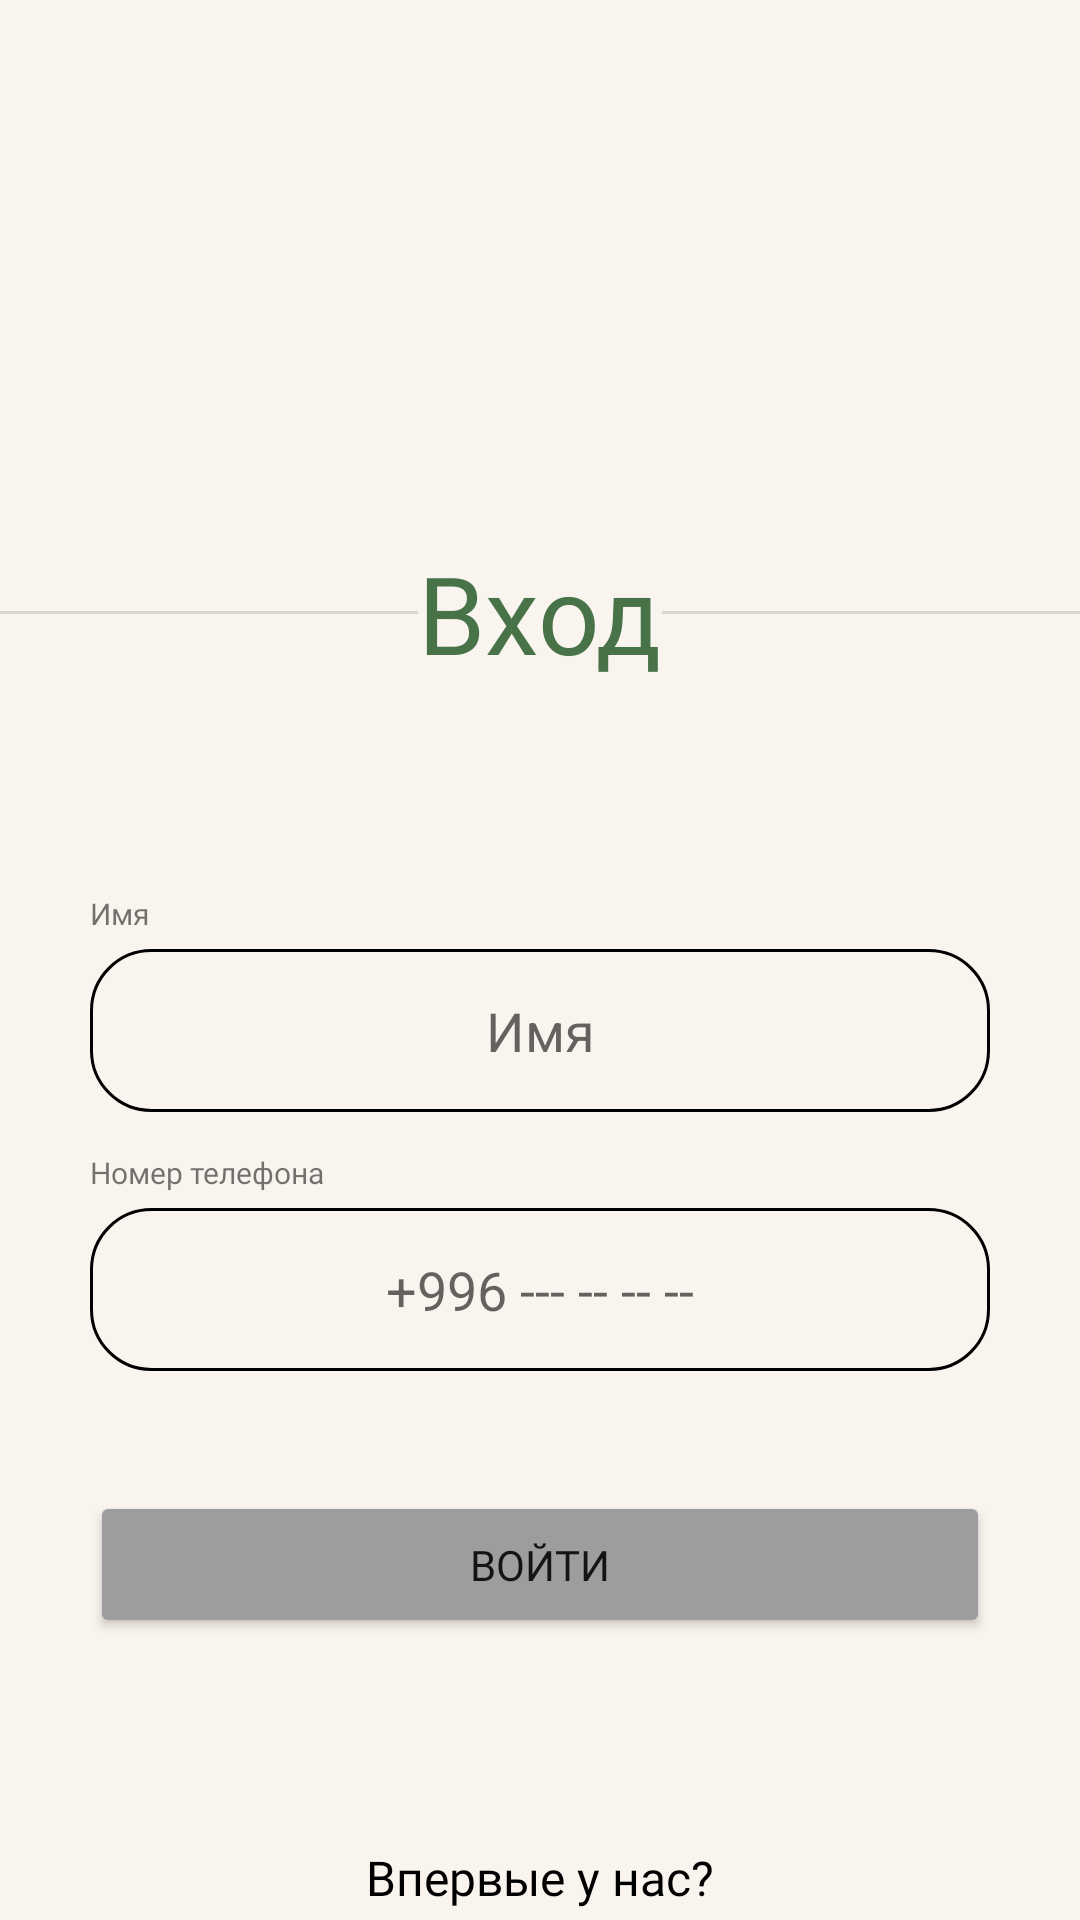

Here is an Android app screen rendered from its layout file. Give the layout XML and the strings, colors and styles it references.
<!-- AndroidManifest.xml: application theme Theme.GreenwichRegistr -->
<!-- res/layout/fragment_login.xml -->
<?xml version="1.0" encoding="utf-8"?>
<androidx.constraintlayout.widget.ConstraintLayout xmlns:android="http://schemas.android.com/apk/res/android"
    xmlns:app="http://schemas.android.com/apk/res-auto"
    xmlns:tools="http://schemas.android.com/tools"
    android:layout_width="match_parent"
    android:layout_height="match_parent"
    android:background="@color/bgcolor"
    tools:context=".MainActivity">

    <TextView
        android:id="@+id/login_title"
        android:layout_width="wrap_content"
        android:layout_height="wrap_content"
        android:layout_marginTop="180dp"
        android:fontFamily="@font/open_sans_extrabold"
        android:text="Вход"
        android:textColor="#487349"
        android:textSize="36sp"
        app:layout_constraintEnd_toEndOf="parent"
        app:layout_constraintStart_toStartOf="parent"
        app:layout_constraintTop_toTopOf="parent" />

    <View
        android:id="@+id/divider"
        android:layout_width="0dp"
        android:layout_height="1dp"
        android:background="?android:attr/listDivider"
        app:layout_constraintBottom_toBottomOf="@+id/login_title"
        app:layout_constraintEnd_toStartOf="@+id/login_title"
        app:layout_constraintStart_toStartOf="parent"
        app:layout_constraintTop_toTopOf="@+id/login_title" />

    <View
        android:id="@+id/divider3"
        android:layout_width="0dp"
        android:layout_height="1dp"
        android:background="?android:attr/listDivider"
        app:layout_constraintBottom_toBottomOf="@+id/login_title"
        app:layout_constraintEnd_toEndOf="parent"
        app:layout_constraintStart_toEndOf="@+id/login_title"
        app:layout_constraintTop_toTopOf="@+id/login_title" />

    <TextView
        android:id="@+id/enter_name_txt"
        android:layout_width="wrap_content"
        android:layout_height="wrap_content"
        android:layout_marginBottom="5dp"
        android:fontFamily="@font/open_sans"
        android:text="Имя"
        android:textSize="10sp"
        app:layout_constraintBottom_toTopOf="@+id/enter_name_et"
        app:layout_constraintStart_toStartOf="@+id/enter_name_et" />

    <EditText
        android:id="@+id/enter_name_et"
        android:layout_width="300dp"
        android:layout_height="wrap_content"
        android:layout_marginTop="88dp"
        android:background="@drawable/bordered_view"
        android:ellipsize="start"
        android:ems="10"
        android:gravity="center_horizontal"
        android:hint="Имя"
        android:inputType="textPersonName"
        android:padding="15dp"
        app:layout_constraintEnd_toEndOf="parent"
        app:layout_constraintStart_toStartOf="parent"
        app:layout_constraintTop_toBottomOf="@+id/login_title" />

    <EditText
        android:id="@+id/enter_pnone_et"
        android:layout_width="300dp"
        android:layout_height="wrap_content"
        android:layout_marginTop="32dp"
        android:background="@drawable/bordered_view"
        android:ellipsize="start"
        android:ems="10"
        android:gravity="center_horizontal"
        android:hint="+996 --- -- -- --"
        android:inputType="phone"
        android:padding="15dp"
        app:layout_constraintEnd_toEndOf="parent"
        app:layout_constraintStart_toStartOf="parent"
        app:layout_constraintTop_toBottomOf="@+id/enter_name_et" />

    <TextView
        android:id="@+id/enter_phone_txt"
        android:layout_width="wrap_content"
        android:layout_height="wrap_content"
        android:layout_marginBottom="5dp"
        android:fontFamily="@font/open_sans"
        android:text="Номер телефона"
        android:textSize="10sp"
        app:layout_constraintBottom_toTopOf="@+id/enter_pnone_et"
        app:layout_constraintStart_toStartOf="@+id/enter_pnone_et" />

    <Button
        android:id="@+id/login_button"
        android:layout_width="300dp"
        android:layout_height="wrap_content"
        android:layout_marginTop="40dp"
        android:backgroundTint="#9D9D9D"
        android:fontFamily="@font/open_sans_bold"
        android:padding="15dp"
        android:text="Войти"
        app:cornerRadius="20dp"
        app:layout_constraintEnd_toEndOf="parent"
        app:layout_constraintStart_toStartOf="parent"
        app:layout_constraintTop_toBottomOf="@+id/enter_pnone_et" />

    <TextView
        android:id="@+id/first_time_txt"
        android:layout_width="wrap_content"
        android:layout_height="wrap_content"
        android:layout_marginTop="69dp"
        android:fontFamily="@font/open_sans"
        android:text="Впервые у нас?"
        android:textColor="@color/black"
        android:textSize="16sp"
        app:layout_constraintEnd_toEndOf="parent"
        app:layout_constraintStart_toStartOf="parent"
        app:layout_constraintTop_toBottomOf="@+id/login_button" />

    <TextView
        android:id="@+id/register_txt_button"
        android:layout_width="wrap_content"
        android:layout_height="wrap_content"
        android:layout_marginTop="24dp"
        android:fontFamily="@font/open_sans_extrabold"
        android:text="Зарегистрироваться"
        android:textColor="#487349"
        android:textSize="16sp"
        app:layout_constraintEnd_toEndOf="parent"
        app:layout_constraintStart_toStartOf="parent"
        app:layout_constraintTop_toBottomOf="@+id/first_time_txt" />

</androidx.constraintlayout.widget.ConstraintLayout>
<!-- resources referenced by this layout -->
<resources>
  <color name="bgcolor">#F9F4EE</color>
  <color name="black">#FF000000</color>
  <!-- drawable bordered_view (drawable) -->
  <?xml version="1.0" encoding="utf-8"?>
  <shape xmlns:android="http://schemas.android.com/apk/res/android" android:shape="rectangle" >
      <corners android:radius="20dp"/>
      <solid android:color="@color/bgcolor" />
      <stroke android:width="1dip" android:color="@color/black"/>
  </shape>
  <style name="Theme.GreenwichRegistr" parent="Theme.MaterialComponents.DayNight.DarkActionBar">
          
          <item name="colorPrimary">@color/purple_500</item>
          <item name="colorPrimaryVariant">@color/purple_700</item>
          <item name="colorOnPrimary">@color/white</item>
          
          <item name="colorSecondary">@color/teal_200</item>
          <item name="colorSecondaryVariant">@color/teal_700</item>
          <item name="colorOnSecondary">@color/black</item>
          
          <item name="android:statusBarColor" tools:targetApi="l">?attr/colorPrimaryVariant</item>
          
      </style>
  <color name="purple_500">#FF6200EE</color>
  <color name="purple_700">#FF3700B3</color>
  <color name="white">#FFFFFFFF</color>
  <color name="teal_200">#FF03DAC5</color>
  <color name="teal_700">#FF018786</color>
</resources>
